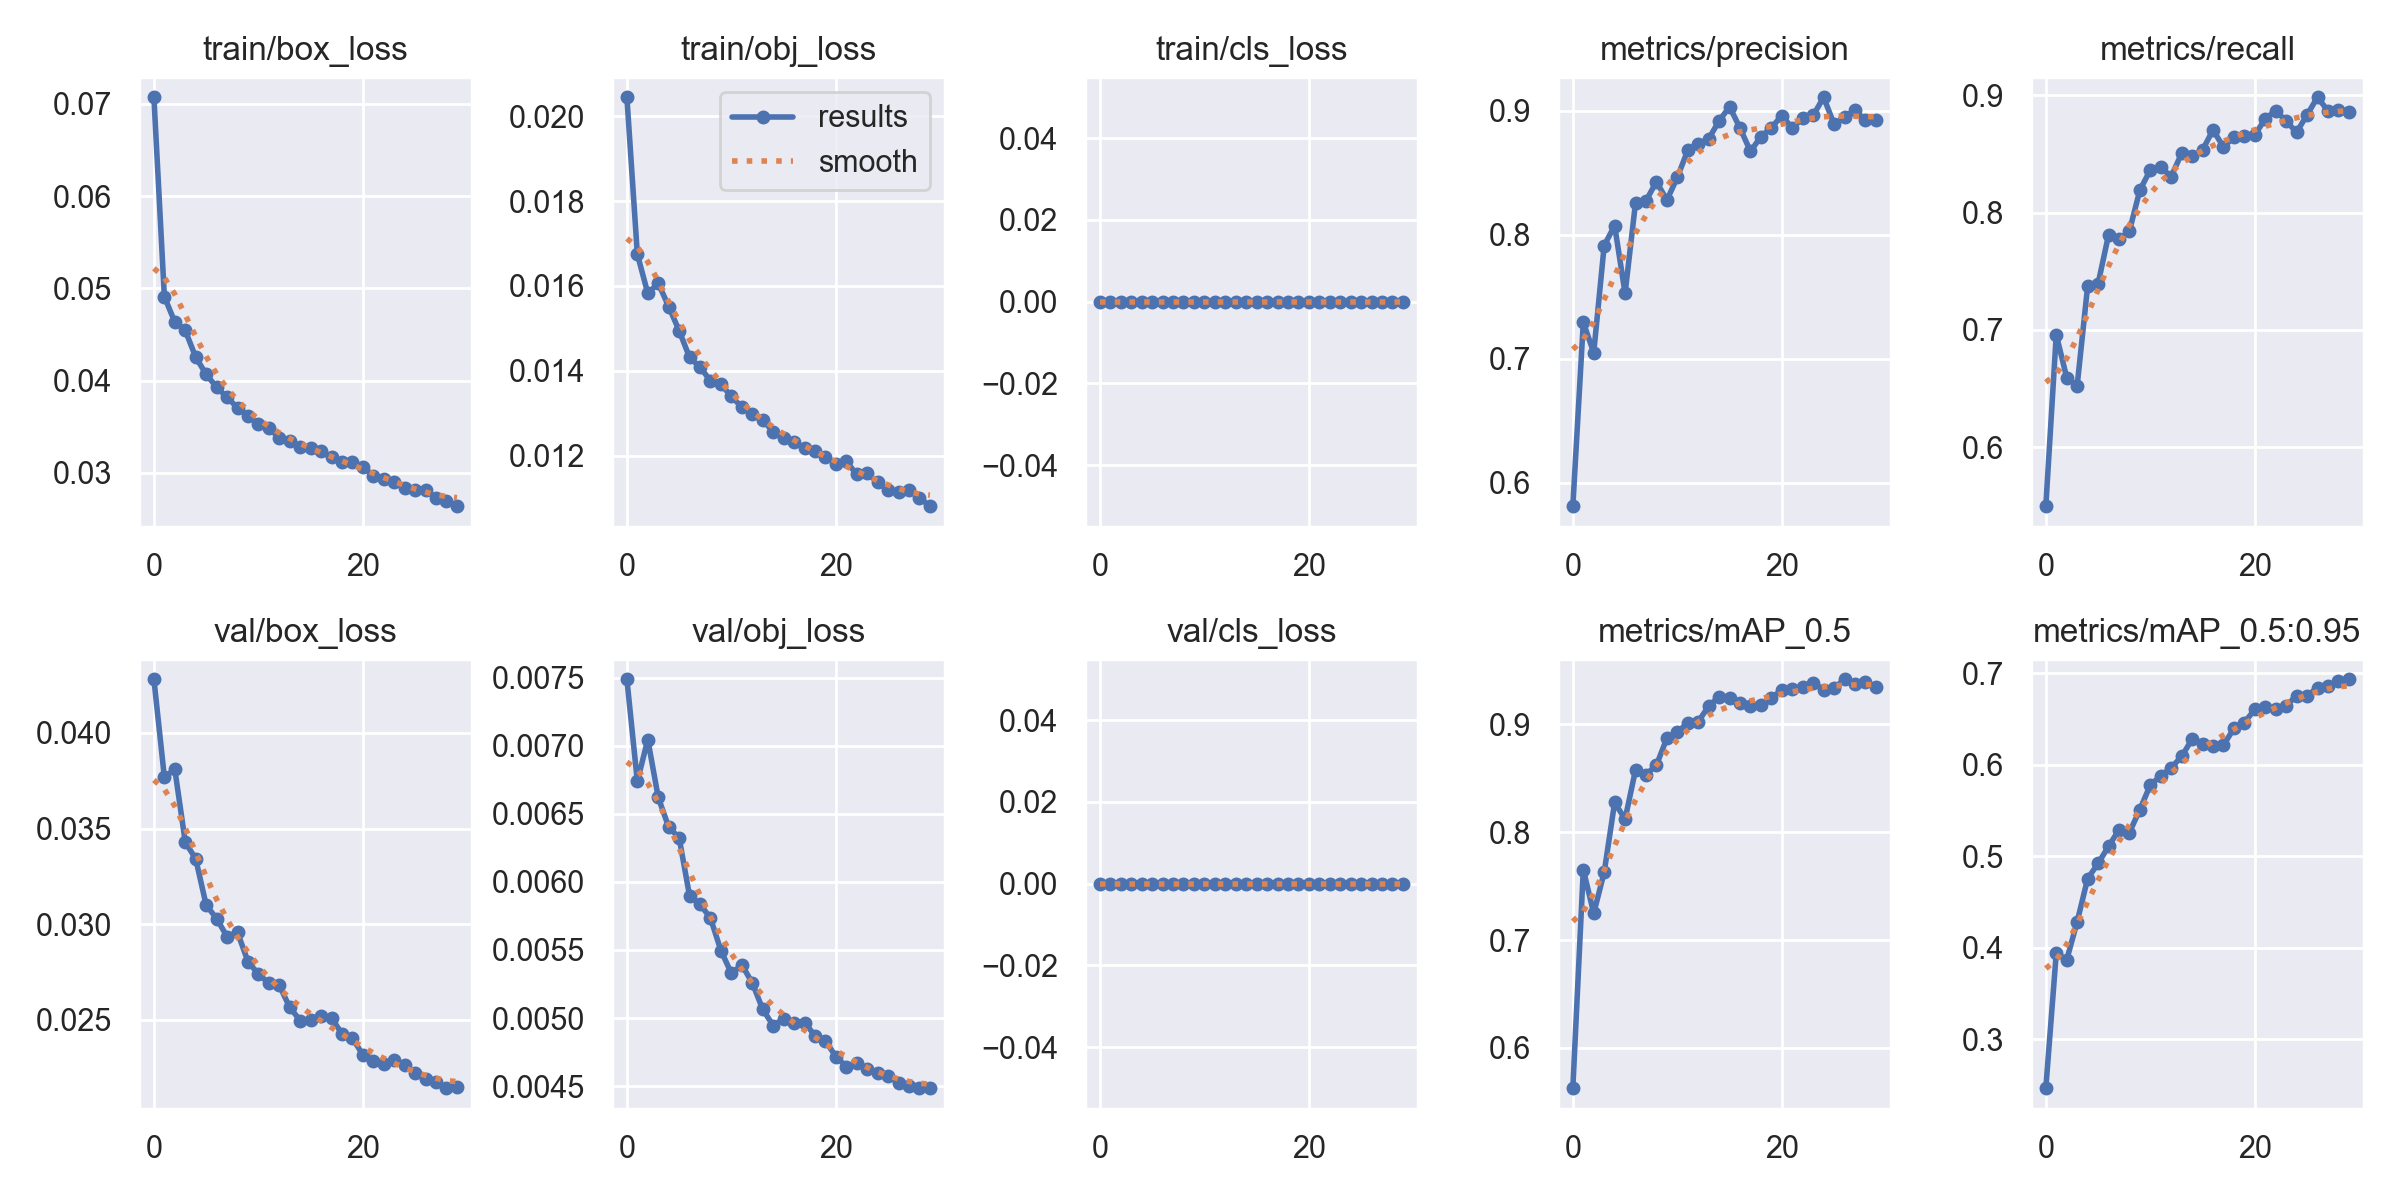

The data file committed next to this chart (first rows):
epoch, train/box_loss, train/obj_loss, train/cls_loss, metrics/precision, metrics/recall, metrics/mAP_0.5, metrics/mAP_0.5:0.95, val/box_loss, val/obj_loss, val/cls_loss, x/lr0, x/lr1, x/lr2
0, 0.07072, 0.02045, 0, 0.5809, 0.5498, 0.5626, 0.2464, 0.0428, 0.007487, 0, 0.07005, 0.003327, 0.003327
1, 0.0491, 0.01675, 0, 0.7292, 0.696, 0.7653, 0.394, 0.03768, 0.006737, 0, 0.03983, 0.006441, 0.006441
2, 0.04635, 0.01583, 0, 0.7049, 0.6594, 0.7248, 0.3868, 0.0381, 0.007045, 0, 0.009395, 0.009334, 0.009334
3, 0.04544, 0.01606, 0, 0.7913, 0.6526, 0.7629, 0.4284, 0.03429, 0.00662, 0, 0.00901, 0.00901, 0.00901
4, 0.04254, 0.01551, 0, 0.8074, 0.7371, 0.8276, 0.4755, 0.03342, 0.006402, 0, 0.00901, 0.00901, 0.00901
5, 0.04067, 0.01494, 0, 0.7526, 0.7394, 0.8121, 0.4922, 0.031, 0.006323, 0, 0.00868, 0.00868, 0.00868
6, 0.03928, 0.01431, 0, 0.8259, 0.7809, 0.8579, 0.5108, 0.0303, 0.005896, 0, 0.00835, 0.00835, 0.00835
7, 0.03817, 0.01409, 0, 0.8273, 0.7774, 0.8535, 0.5289, 0.02936, 0.005836, 0, 0.00802, 0.00802, 0.00802
8, 0.03706, 0.01376, 0, 0.8428, 0.7844, 0.8622, 0.5259, 0.02958, 0.005733, 0, 0.00769, 0.00769, 0.00769
9, 0.03618, 0.01368, 0, 0.8279, 0.8192, 0.8872, 0.5511, 0.02805, 0.005495, 0, 0.00736, 0.00736, 0.00736
10, 0.03527, 0.0134, 0, 0.8462, 0.8365, 0.8934, 0.578, 0.0274, 0.005328, 0, 0.00703, 0.00703, 0.00703
11, 0.03488, 0.01314, 0, 0.8682, 0.8389, 0.9008, 0.5881, 0.02692, 0.00539, 0, 0.0067, 0.0067, 0.0067
12, 0.03377, 0.01299, 0, 0.8732, 0.8309, 0.9025, 0.5969, 0.0268, 0.005259, 0, 0.00637, 0.00637, 0.00637
13, 0.0334, 0.01284, 0, 0.8774, 0.8507, 0.917, 0.6092, 0.02566, 0.005064, 0, 0.00604, 0.00604, 0.00604
14, 0.03277, 0.01256, 0, 0.8919, 0.8485, 0.9256, 0.6282, 0.02497, 0.004945, 0, 0.00571, 0.00571, 0.00571
15, 0.03268, 0.01243, 0, 0.9032, 0.8535, 0.9248, 0.6229, 0.02498, 0.004995, 0, 0.00538, 0.00538, 0.00538
16, 0.03236, 0.01232, 0, 0.886, 0.8706, 0.9197, 0.6208, 0.02521, 0.004961, 0, 0.00505, 0.00505, 0.00505
17, 0.03166, 0.01218, 0, 0.8672, 0.856, 0.9174, 0.6214, 0.0251, 0.004966, 0, 0.00472, 0.00472, 0.00472
18, 0.03113, 0.0121, 0, 0.8791, 0.8646, 0.9175, 0.64, 0.02427, 0.004872, 0, 0.00439, 0.00439, 0.00439
19, 0.03112, 0.01196, 0, 0.8864, 0.8651, 0.9247, 0.6463, 0.02404, 0.004832, 0, 0.00406, 0.00406, 0.00406
20, 0.03064, 0.0118, 0, 0.8961, 0.8663, 0.9317, 0.6606, 0.02318, 0.004717, 0, 0.00373, 0.00373, 0.00373
21, 0.02967, 0.01186, 0, 0.8861, 0.88, 0.9327, 0.6632, 0.02288, 0.004644, 0, 0.0034, 0.0034, 0.0034
22, 0.02931, 0.01155, 0, 0.894, 0.8871, 0.9348, 0.6608, 0.0227, 0.004668, 0, 0.00307, 0.00307, 0.00307
23, 0.02901, 0.01158, 0, 0.8962, 0.8782, 0.9382, 0.6645, 0.02291, 0.004628, 0, 0.00274, 0.00274, 0.00274
24, 0.02836, 0.01137, 0, 0.9109, 0.8686, 0.9322, 0.6758, 0.02264, 0.004594, 0, 0.00241, 0.00241, 0.00241
25, 0.02819, 0.01118, 0, 0.8892, 0.8834, 0.9335, 0.6755, 0.02222, 0.004573, 0, 0.00208, 0.00208, 0.00208
26, 0.02811, 0.01114, 0, 0.8952, 0.8984, 0.9418, 0.6844, 0.02191, 0.004525, 0, 0.00175, 0.00175, 0.00175
27, 0.02726, 0.01119, 0, 0.9002, 0.8869, 0.9372, 0.6862, 0.02178, 0.004498, 0, 0.00142, 0.00142, 0.00142
28, 0.02696, 0.011, 0, 0.8926, 0.888, 0.9394, 0.6914, 0.02143, 0.004489, 0, 0.00109, 0.00109, 0.00109
29, 0.02638, 0.01081, 0, 0.8929, 0.8857, 0.9345, 0.6936, 0.02148, 0.004485, 0, 0.00076, 0.00076, 0.00076
